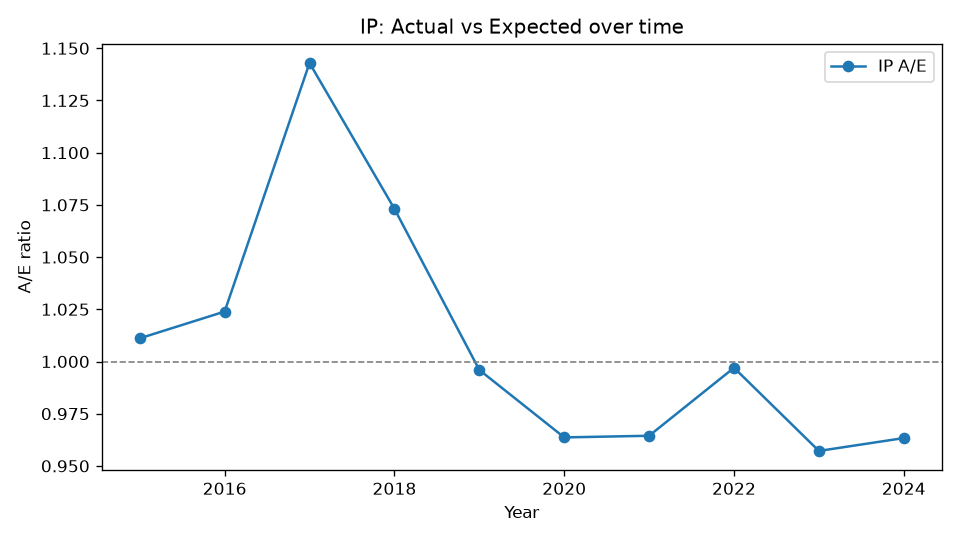

Source data for this figure (header and first rows):
Year, Actual, Expected, AE
2015, 1024, 1013, 1.011
2016, 1169, 1142, 1.024
2017, 1418, 1241, 1.143
2018, 1440, 1342, 1.073
2019, 1435, 1441, 0.996
2020, 1489, 1545, 0.9637
2021, 1594, 1653, 0.9644
2022, 1763, 1768, 0.997
2023, 1796, 1876, 0.9572
2024, 1907, 1980, 0.9633
